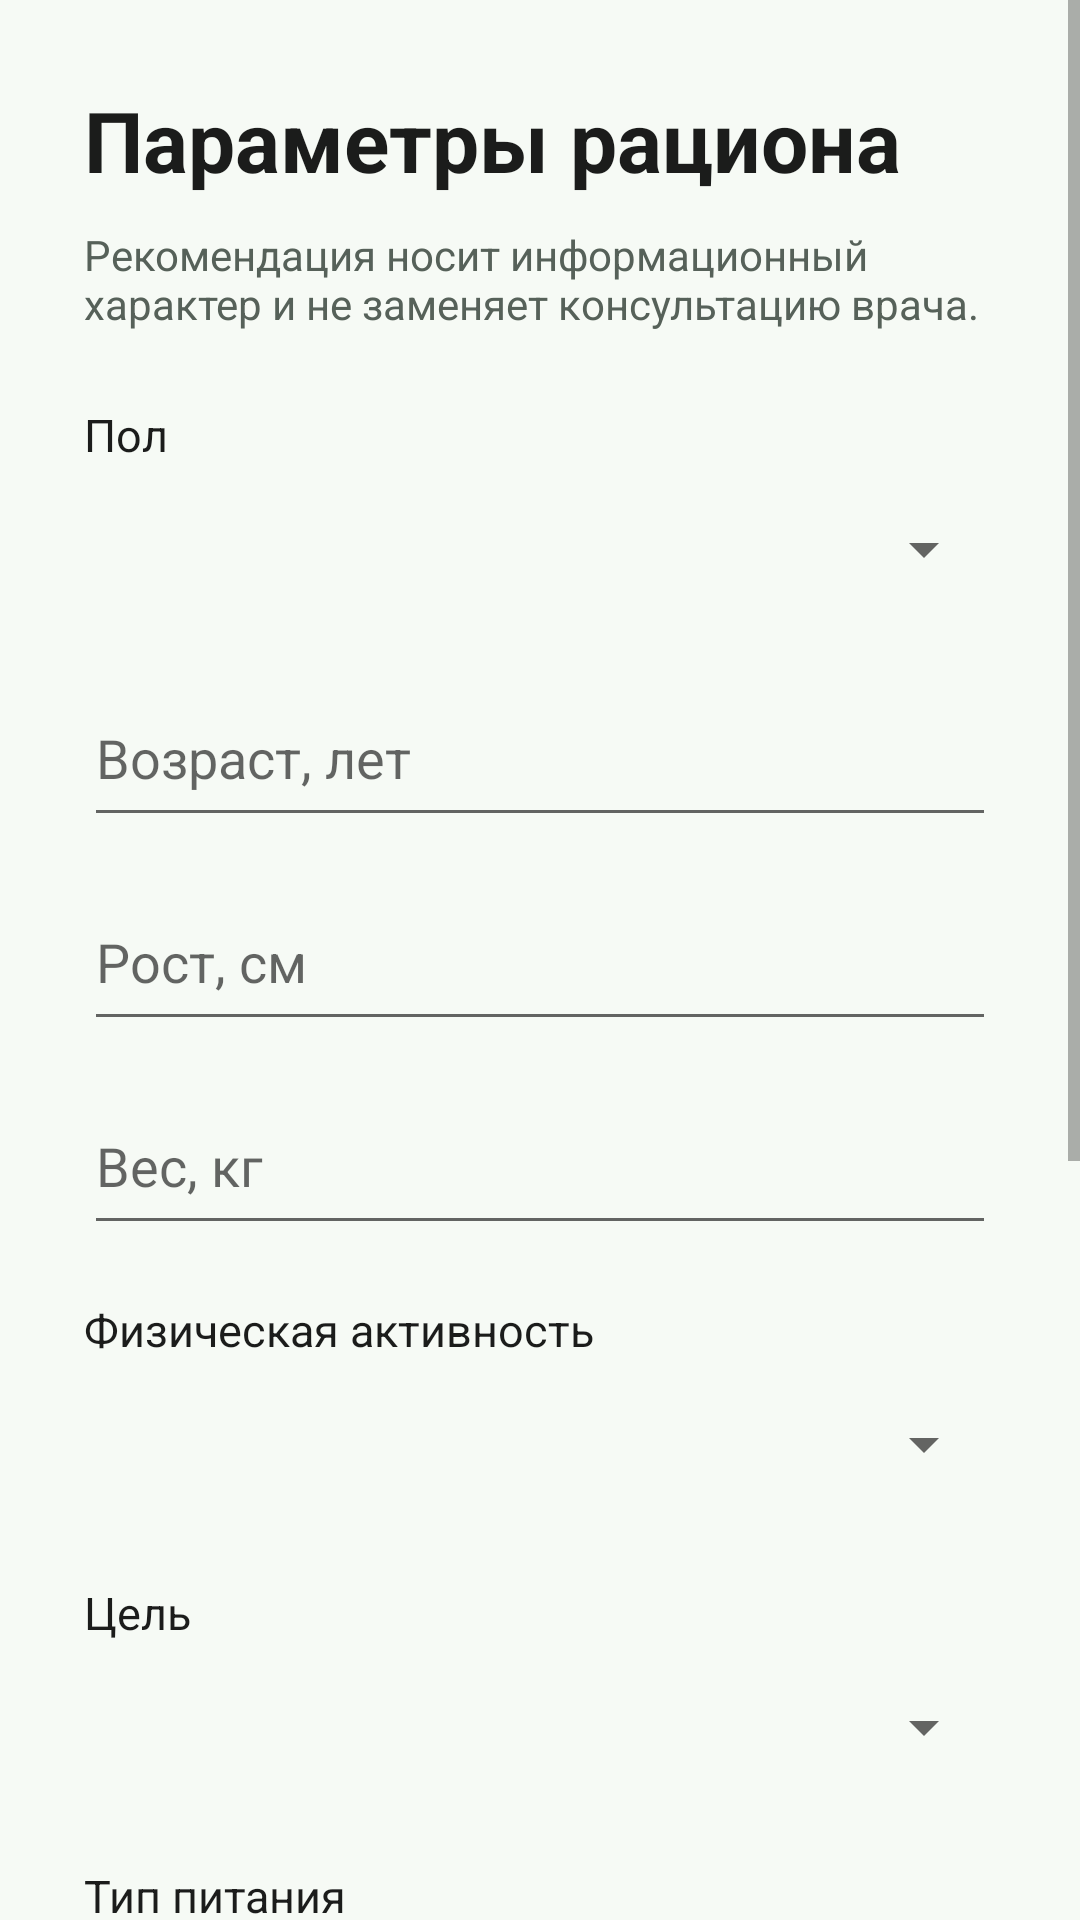

Here is an Android app screen rendered from its layout file. Give the layout XML and the strings, colors and styles it references.
<!-- AndroidManifest.xml: application theme Theme.NutriPlan -->
<!-- res/layout/activity_profile.xml -->
<?xml version="1.0" encoding="utf-8"?>
<ScrollView
    xmlns:android="http://schemas.android.com/apk/res/android"
    android:id="@+id/main"
    android:layout_width="match_parent"
    android:layout_height="match_parent"
    android:background="#F6FAF5"
    android:fillViewport="true">

    
    <LinearLayout
        android:layout_width="match_parent"
        android:layout_height="wrap_content"
        android:orientation="vertical"
        android:padding="28dp">

        
        <TextView
            android:layout_width="wrap_content"
            android:layout_height="wrap_content"
            android:text="Параметры рациона"
            android:textColor="#1B1C1B"
            android:textSize="28sp"
            android:textStyle="bold" />

        
        <TextView
            android:layout_width="match_parent"
            android:layout_height="wrap_content"
            android:layout_marginTop="10dp"
            android:text="Рекомендация носит информационный характер и не заменяет консультацию врача."
            android:textColor="#566159"
            android:textSize="14sp" />

        
        <TextView
            android:layout_width="wrap_content"
            android:layout_height="wrap_content"
            android:layout_marginTop="24dp"
            android:text="Пол"
            android:textColor="#1B1C1B"
            android:textSize="15sp" />

        
        <Spinner
            android:id="@+id/sexSpinner"
            android:layout_width="match_parent"
            android:layout_height="56dp" />

        
        <EditText
            android:id="@+id/ageInput"
            android:layout_width="match_parent"
            android:layout_height="56dp"
            android:layout_marginTop="12dp"
            android:hint="Возраст, лет"
            android:inputType="number" />

        
        <EditText
            android:id="@+id/heightInput"
            android:layout_width="match_parent"
            android:layout_height="56dp"
            android:layout_marginTop="12dp"
            android:hint="Рост, см"
            android:inputType="numberDecimal" />

        
        <EditText
            android:id="@+id/weightInput"
            android:layout_width="match_parent"
            android:layout_height="56dp"
            android:layout_marginTop="12dp"
            android:hint="Вес, кг"
            android:inputType="numberDecimal" />

        
        <TextView
            android:layout_width="wrap_content"
            android:layout_height="wrap_content"
            android:layout_marginTop="18dp"
            android:text="Физическая активность"
            android:textColor="#1B1C1B"
            android:textSize="15sp" />

        
        <Spinner
            android:id="@+id/activitySpinner"
            android:layout_width="match_parent"
            android:layout_height="56dp" />

        
        <TextView
            android:layout_width="wrap_content"
            android:layout_height="wrap_content"
            android:layout_marginTop="18dp"
            android:text="Цель"
            android:textColor="#1B1C1B"
            android:textSize="15sp" />

        
        <Spinner
            android:id="@+id/goalSpinner"
            android:layout_width="match_parent"
            android:layout_height="56dp" />

        
        <TextView
            android:layout_width="wrap_content"
            android:layout_height="wrap_content"
            android:layout_marginTop="18dp"
            android:text="Тип питания"
            android:textColor="#1B1C1B"
            android:textSize="15sp" />

        
        <Spinner
            android:id="@+id/dietSpinner"
            android:layout_width="match_parent"
            android:layout_height="56dp" />

        
        <EditText
            android:id="@+id/restrictionsInput"
            android:layout_width="match_parent"
            android:layout_height="wrap_content"
            android:layout_marginTop="12dp"
            android:hint="Исключить продукты или аллергены"
            android:inputType="textCapSentences|textMultiLine"
            android:minHeight="80dp"
            android:gravity="top"
            android:padding="12dp" />

        
        <EditText
            android:id="@+id/preferredFoodsInput"
            android:layout_width="match_parent"
            android:layout_height="wrap_content"
            android:layout_marginTop="12dp"
            android:hint="Предпочитаемая пища"
            android:inputType="textCapSentences|textMultiLine"
            android:minHeight="80dp"
            android:gravity="top"
            android:padding="12dp" />

        
        <EditText
            android:id="@+id/budgetInput"
            android:layout_width="match_parent"
            android:layout_height="56dp"
            android:layout_marginTop="12dp"
            android:hint="Бюджет на месяц, ₽"
            android:inputType="numberDecimal" />

        
        <Button
            android:id="@+id/saveProfileButton"
            android:layout_width="match_parent"
            android:layout_height="56dp"
            android:layout_marginTop="24dp"
            android:backgroundTint="#28764F"
            android:text="Сохранить профиль"
            android:textColor="#FFFFFF"
            android:textSize="16sp" />

    </LinearLayout>

</ScrollView>
<!-- resources referenced by this layout -->
<resources>
  <style name="Theme.NutriPlan" parent="Theme.MaterialComponents.DayNight.NoActionBar">
          
          <item name="colorPrimary">@color/nutriplan_green</item>
          <item name="colorPrimaryVariant">@color/nutriplan_green_dark</item>
          <item name="colorOnPrimary">@color/white</item>
          
          <item name="colorSecondary">@color/teal_200</item>
          <item name="colorSecondaryVariant">@color/teal_700</item>
          <item name="colorOnSecondary">@color/black</item>
          
          <item name="android:statusBarColor">@color/nutriplan_background</item>
          <item name="android:windowLightStatusBar">true</item>
          
      </style>
  <color name="nutriplan_green">#28764F</color>
  <color name="nutriplan_green_dark">#1F5E3F</color>
  <color name="white">#FFFFFFFF</color>
  <color name="teal_200">#FF03DAC5</color>
  <color name="teal_700">#FF018786</color>
  <color name="black">#FF000000</color>
  <color name="nutriplan_background">#F6FAF5</color>
</resources>
